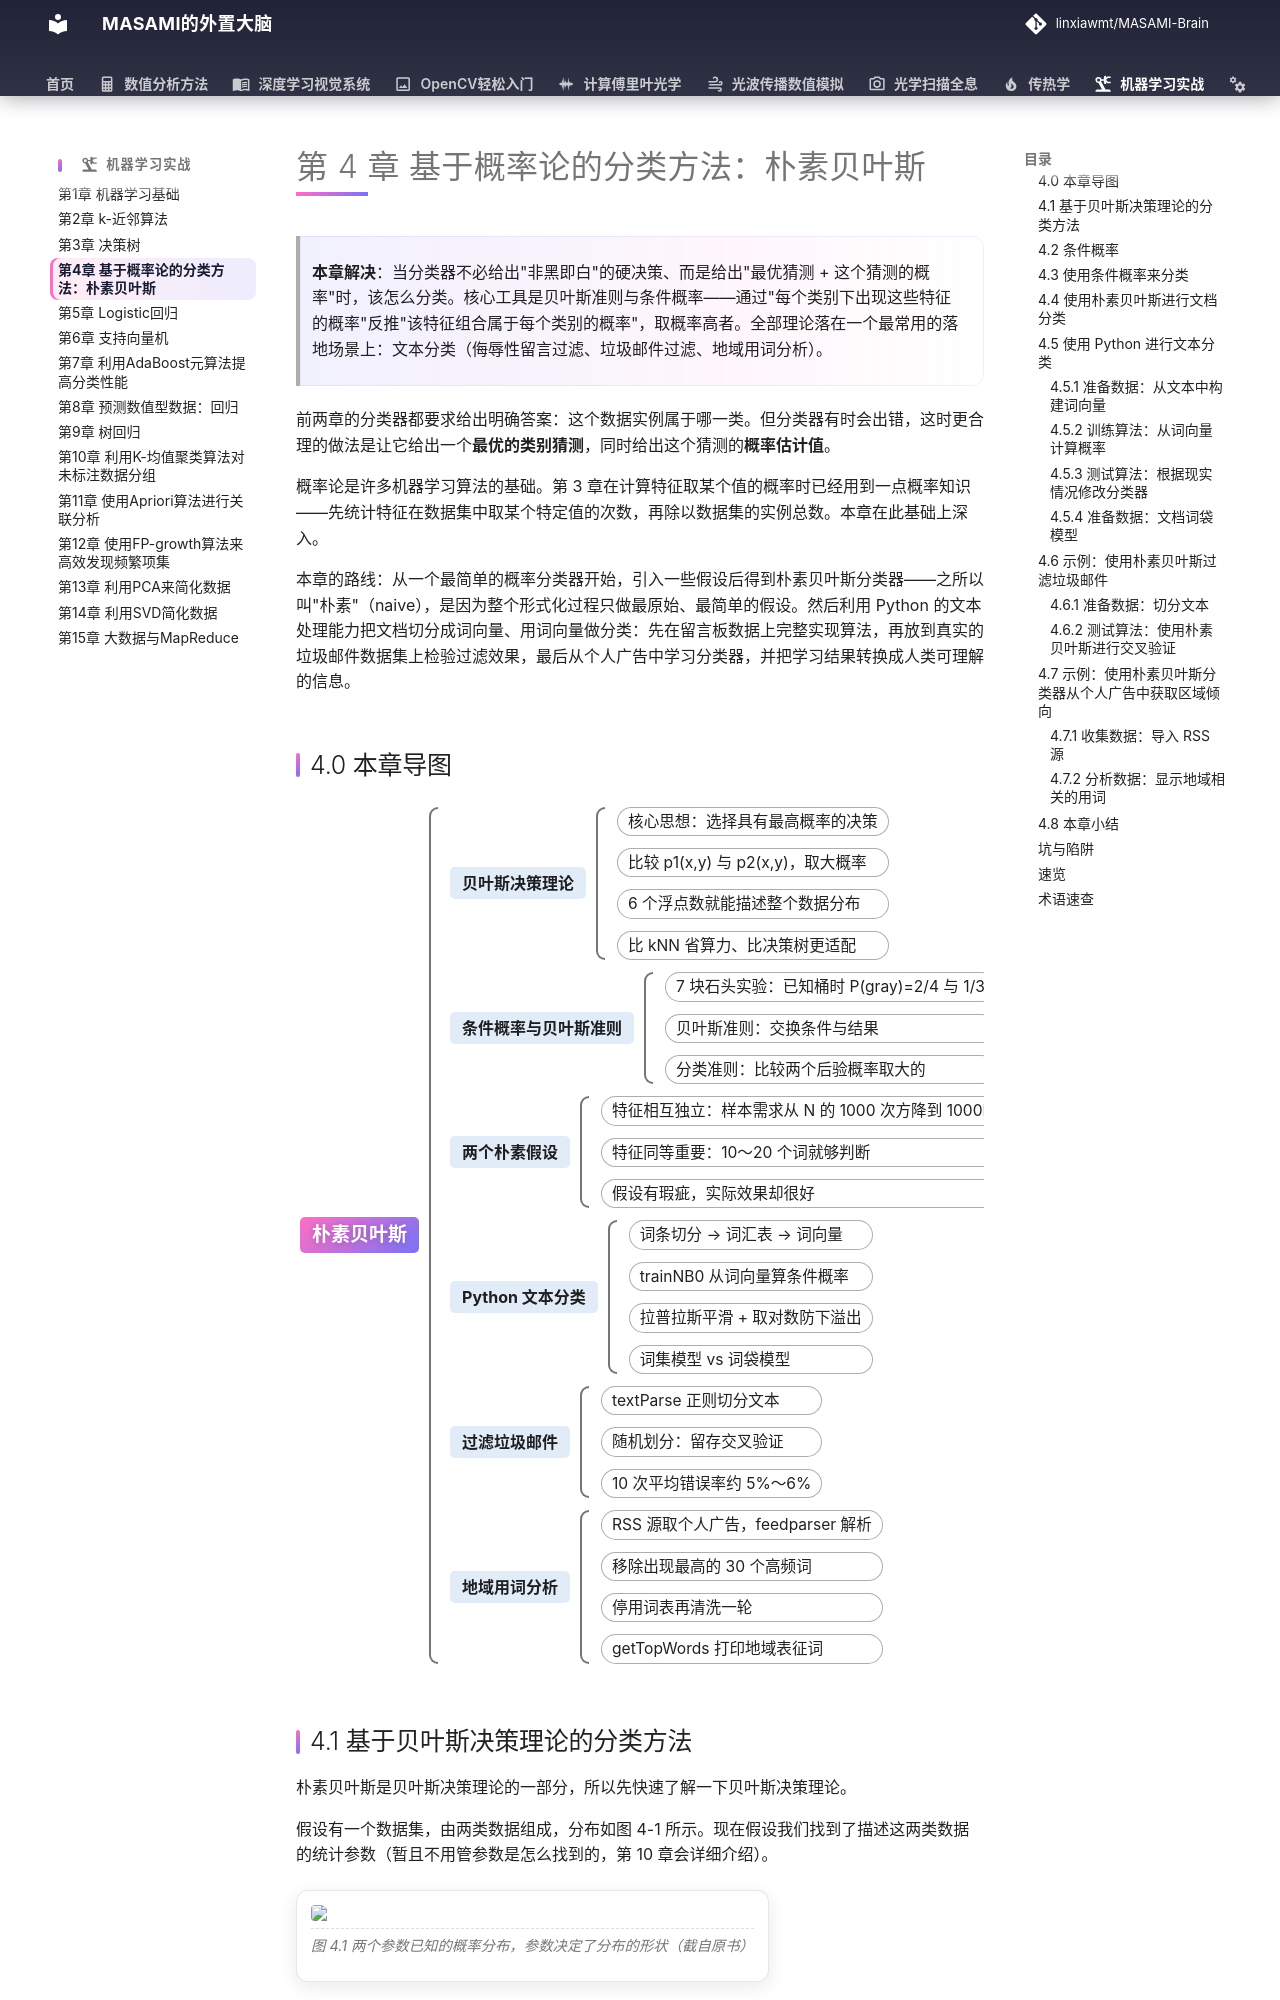

repository: linxiawmt/MASAMI-Brain · page: 机器学习实战/ch04/index.html · generator: mkdocs

# 第 4 章 基于概率论的分类方法：朴素贝叶斯

> **本章解决**：当分类器不必给出"非黑即白"的硬决策、而是给出"最优猜测 + 这个猜测的概率"时，该怎么分类。核心工具是贝叶斯准则与条件概率——通过"每个类别下出现这些特征的概率"反推"该特征组合属于每个类别的概率"，取概率高者。全部理论落在一个最常用的落地场景上：文本分类（侮辱性留言过滤、垃圾邮件过滤、地域用词分析）。

前两章的分类器都要求给出明确答案：这个数据实例属于哪一类。但分类器有时会出错，这时更合理的做法是让它给出一个**最优的类别猜测**，同时给出这个猜测的**概率估计值**。

概率论是许多机器学习算法的基础。第 3 章在计算特征取某个值的概率时已经用到一点概率知识——先统计特征在数据集中取某个特定值的次数，再除以数据集的实例总数。本章在此基础上深入。

本章的路线：从一个最简单的概率分类器开始，引入一些假设后得到朴素贝叶斯分类器——之所以叫"朴素"（naive），是因为整个形式化过程只做最原始、最简单的假设。然后利用 Python 的文本处理能力把文档切分成词向量、用词向量做分类：先在留言板数据上完整实现算法，再放到真实的垃圾邮件数据集上检验过滤效果，最后从个人广告中学习分类器，并把学习结果转换成人类可理解的信息。
